Run: headless pygame with SDL's dummy video driver; simulated clock (each Clock.tick advances the game by its frame time, no real sleeping); random seed 0; keys injected as events and as key.get_pressed() state; no mouse input.
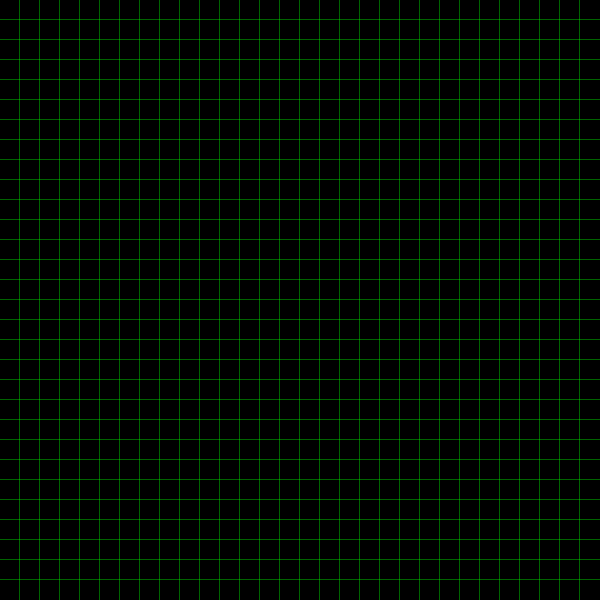
Frame 1 of 4 · flips 1–60 · no input
Frame 2 of 4 · flips 61–180 · tapped SPACE, RETURN · held RIGHT (→), D · screen unchanged from frame 1, image omitted
Frame 3 of 4 · flips 181–300 · held DOWN (↓), S · screen unchanged from frame 2, image omitted
Frame 4 of 4 · flips 301–420 · held LEFT (←), A, UP (↑), W · screen unchanged from frame 3, image omitted

The pygame program that drew these frames:

import pygame 
from math import pi

pygame.init()

size = [600, 600] 
screen = pygame.display.set_mode(size)
while True:
    screen.fill((0, 0, 0))
    for i in range(0, 600, 20):
        vertical_line = pygame.Surface((1, 600), pygame.SRCALPHA)
        vertical_line.fill((0, 255, 0, 100)) # You can change the 100 depending on what transparency it is.
        screen.blit(vertical_line, (i - 1, 0))
        horizontal_line = pygame.Surface((600, 1), pygame.SRCALPHA)
        horizontal_line.fill((0, 255, 0, 100)) # You can change the 100 depending on what transparency it is.
        screen.blit(horizontal_line, (0, i - 1))

    pygame.display.flip()

pygame.quit()
